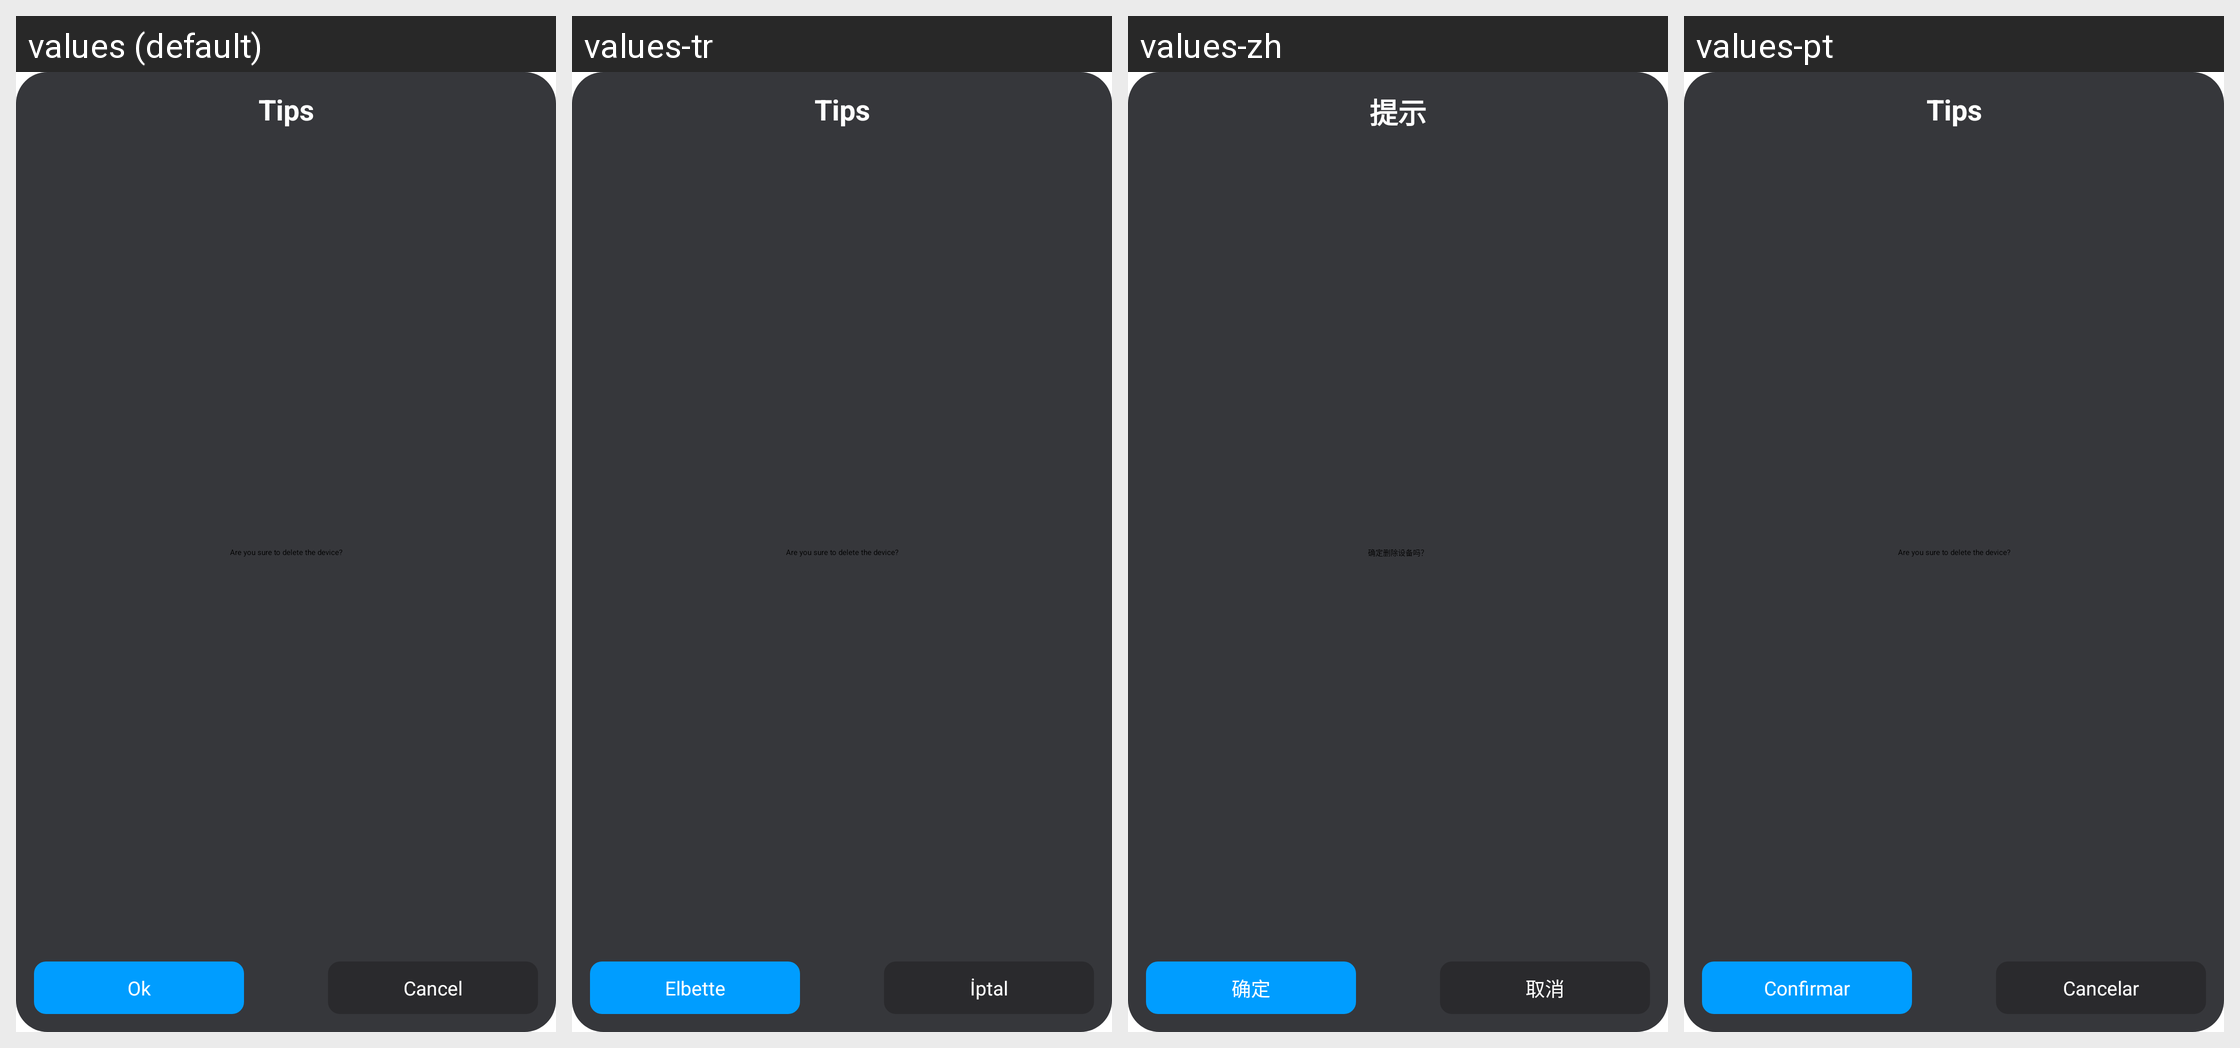

The Android screen above is rendered under several locales of the same app. Produce the string resources it draws, with the default and per-locale values.
Android screen res/layout/dialog_device_del.xml rendered under 4 locales, left to right: values (default), values-tr, values-zh, values-pt. Device: Nexus 5 (rendered at 1080×1920; each locale shown at half size, 540×960, under a caption strip naming it); theme ZlinkApp.
Other locales in the repository, not shown: values-af, values-ar, values-as, values-ca, values-de, values-en-rGB, values-es, values-fr, values-fr-rCA, values-gl, values-hi, values-it, values-iw, values-ja, values-ko, values-or, values-pa, values-pl, values-ru, values-te, values-tl, values-uk, values-zh-rTW.
Strings drawn on this screen, with the default value and each locale's value (text and hints the layout hard-codes, and strings that could not be matched under every locale, appear in the picture but are not listed):

hicar_del_tips
  values: Tips
  values-tr: Tips  [not translated; the default value is used]
  values-zh: 提示
  values-pt: Tips  [not translated; the default value is used]

hicar_del_msg
  values: Are you sure to delete the device?
  values-tr: Are you sure to delete the device?  [not translated; the default value is used]
  values-zh: 确定删除设备吗？
  values-pt: Are you sure to delete the device?  [not translated; the default value is used]

confirm
  values: Ok
  values-tr: Elbette
  values-zh: 确定
  values-pt: Confirmar

cancel
  values: Cancel
  values-tr: İptal
  values-zh: 取消
  values-pt: Cancelar
